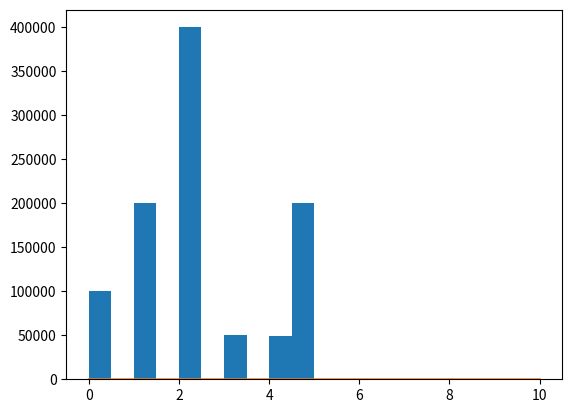

This chart was generated by the following Python code:
from json import dumps, loads
from random import uniform
import numpy as np
import matplotlib.pyplot as plt


def stringify(map_graph):
    """
    A function used to convert a map graph data structure
    in to a string
    """
    return dumps(map_graph)


def string_to_graph(str):
    """
    A function used to convert a string back in to a map graph
    data structure
    """
    return loads(str)


def decision_at_node(end_point_edge_weights):
    """
    This function looks at the nodes that are can be reached
    from your current state and roles a dice biased on the
    edge ranks to determine which node to progress to.
    """
    p = end_point_edge_weights
    cumulative_distribution = [p[0],
                               p[0] + p[1],
                               p[0] + p[1] + p[2],
                               p[0] + p[1] + p[2] + p[3],
                               p[0] + p[1] + p[2] + p[3] + p[4],
                               p[0] + p[1] + p[2] + p[3] + p[4] + p[5]]
    r = uniform(0, 1.0)  # generates a pseudo random rumber \in [0,1]
    if r > cumulative_distribution[4]:
        return 5
    elif r > cumulative_distribution[3]:
        return 4
    elif r > cumulative_distribution[2]:
        return 3
    elif r > cumulative_distribution[1]:
        return 2
    elif r > cumulative_distribution[0]:
        return 1
    else:
        return 0

if __name__ == '__main__':
    r = uniform(0, 1.0)
    probabilities = (0.1, 0.2, 0.4, 0.05, 0.05, 0.2)
    test = []
    for i in range(1000000):
        test += [decision_at_node(probabilities)]
    n, bins, patches = plt.hist(test)
    plt.plot(bins)
    plt.show()
